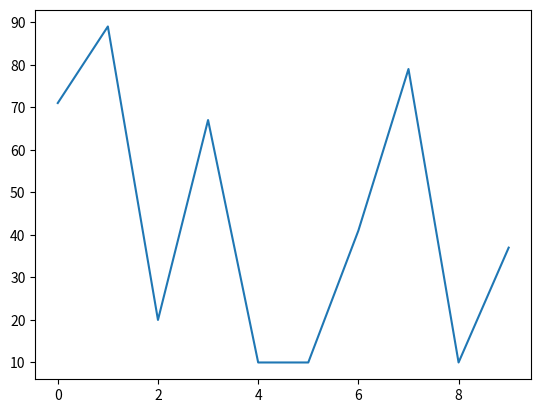

The matplotlib source for this figure:
import numpy as np
import matplotlib.pyplot as plt
import random

y = np.array([random.randint(0,100),random.randint(0,100), random.randint(0,100), random.randint(0,100), random.randint(0,100), random.randint(0,100), random.randint(0,100),random.randint(0,100), random.randint(0,100), random.randint(0,100)])

plt.plot(y)
plt.show()
